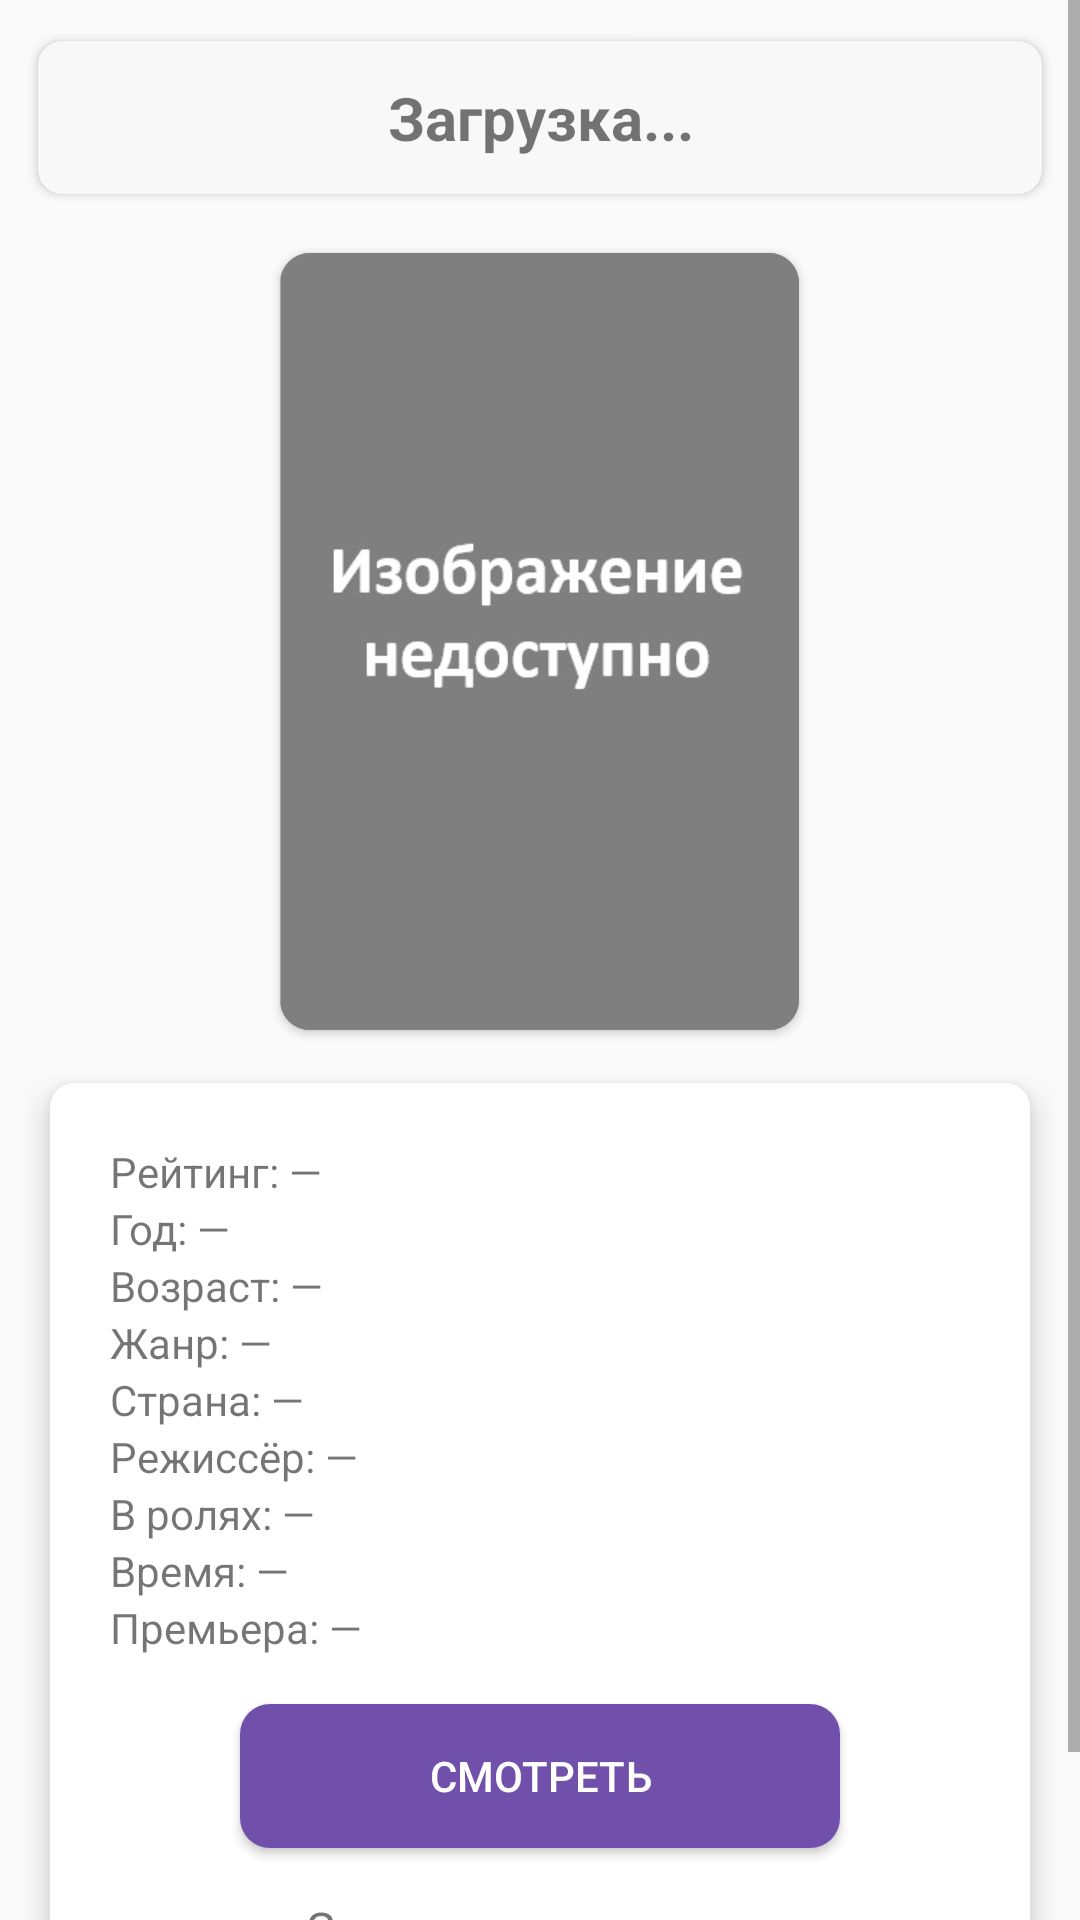

The Android layout XML behind this screen, and the referenced resources:
<!-- AndroidManifest.xml: application theme AppTheme -->
<!-- res/layout/activity_full.xml -->
<?xml version="1.0" encoding="utf-8"?>
<ScrollView
    xmlns:android="http://schemas.android.com/apk/res/android"
    xmlns:app="http://schemas.android.com/apk/res-auto"
    xmlns:tools="http://schemas.android.com/tools"
    android:layout_width="match_parent"
    android:layout_height="match_parent"
    android:fillViewport="true">

    <LinearLayout
        android:id="@+id/main"
        android:orientation="vertical"
        android:layout_width="match_parent"
        android:layout_height="wrap_content"
        android:padding="8dp"
        tools:context=".activity.FullActivity">

        
        <androidx.cardview.widget.CardView
            app:cardBackgroundColor="#F8F8F8"
            android:layout_width="match_parent"
            android:layout_height="wrap_content"
            app:cardCornerRadius="8dp"
            app:cardUseCompatPadding="true"
            android:layout_marginBottom="8dp">

            <ImageView
                android:id="@+id/favoriteStar"
                android:layout_gravity="right|center"
                android:layout_marginEnd="10dp"
                android:layout_width="35dp"
                android:layout_height="35dp"
                android:src="@drawable/star2" />

            <TextView
                android:id="@+id/view_title_full"
                android:layout_width="match_parent"
                android:layout_height="wrap_content"
                android:padding="12dp"
                android:text="Загрузка..."
                android:textSize="20sp"
                android:textStyle="bold"
                android:textAlignment="center"
                android:maxLines="2"
                android:ellipsize="end" />
        </androidx.cardview.widget.CardView>

        

        <androidx.cardview.widget.CardView
            app:cardBackgroundColor="@color/korichneviy"
            android:layout_width="wrap_content"
            android:layout_height="wrap_content"
            android:layout_gravity="center"
            app:cardCornerRadius="10dp"
            app:cardPreventCornerOverlap="true"
            app:cardUseCompatPadding="true">

            <ImageView
                android:id="@+id/view_image_full"
                android:layout_width="173dp"
                android:layout_height="259dp"
                android:layout_gravity="center"
                android:src="@drawable/image"
                android:contentDescription="Постер фильма"
                android:background="@android:color/darker_gray" />

        </androidx.cardview.widget.CardView>


        
        <androidx.cardview.widget.CardView
            android:layout_width="match_parent"
            android:layout_height="wrap_content"
            app:cardCornerRadius="8dp"
            app:cardElevation="6dp"
            app:cardUseCompatPadding="true">

            <LinearLayout
                android:orientation="vertical"
                android:layout_width="match_parent"
                android:layout_height="wrap_content"
                android:padding="12dp">

                
                <include layout="@layout/test" />

                
                <Button
                    android:id="@+id/view_film_button"
                    android:layout_width="200dp"
                    android:layout_height="wrap_content"
                    android:layout_gravity="center"
                    android:text="Смотреть"
                    android:textColor="@android:color/white"
                    android:background="@drawable/button_background"
                    android:layout_marginTop="8dp"
                    android:layout_marginBottom="16dp" />

                
                <TextView
                    android:id="@+id/view_descr"
                    android:textAlignment="center"
                    android:layout_width="match_parent"
                    android:layout_height="wrap_content"
                    android:text="Загрузка описания..."
                    android:textSize="16sp"
                    android:lineSpacingExtra="4dp"
                    android:layout_marginBottom="16dp" />

                
                <ProgressBar
                    android:id="@+id/progressBar"
                    android:layout_width="wrap_content"
                    android:layout_height="wrap_content"
                    android:layout_gravity="center"
                    android:visibility="gone" />

            </LinearLayout>
        </androidx.cardview.widget.CardView>

    </LinearLayout>
</ScrollView>
<!-- res/layout/test.xml (included above) -->
<?xml version="1.0" encoding="utf-8"?>
<LinearLayout xmlns:android="http://schemas.android.com/apk/res/android"
    android:layout_width="match_parent"
    android:layout_height="wrap_content"
    android:orientation="vertical"
    android:padding="8dp">

    <TextView
        android:id="@+id/raitingTv"
        android:layout_width="match_parent"
        android:layout_height="wrap_content"
        android:text="Рейтинг: —"
        android:textSize="14sp" />

    <TextView
        android:id="@+id/yearTv"
        android:layout_width="match_parent"
        android:layout_height="wrap_content"
        android:text="Год: —"
        android:textSize="14sp" />

    <TextView
        android:id="@+id/ageTv"
        android:layout_width="match_parent"
        android:layout_height="wrap_content"
        android:text="Возраст: —"
        android:textSize="14sp" />

    <TextView
        android:id="@+id/janrTv"
        android:layout_width="match_parent"
        android:layout_height="wrap_content"
        android:text="Жанр: —"
        android:textSize="14sp" />

    <TextView
        android:id="@+id/stranaTv"
        android:layout_width="match_parent"
        android:layout_height="wrap_content"
        android:text="Страна: —"
        android:textSize="14sp" />

    <TextView
        android:id="@+id/directorTv"
        android:layout_width="match_parent"
        android:layout_height="wrap_content"
        android:text="Режиссёр: —"
        android:textSize="14sp" />

    <TextView
        android:id="@+id/roleTv"
        android:layout_width="match_parent"
        android:layout_height="wrap_content"
        android:text="В ролях: —"
        android:textSize="14sp" />

    <TextView
        android:id="@+id/timeTv"
        android:layout_width="match_parent"
        android:layout_height="wrap_content"
        android:text="Время: —"
        android:textSize="14sp" />

    <TextView
        android:id="@+id/premieraTv"
        android:layout_width="match_parent"
        android:layout_height="wrap_content"
        android:text="Премьера: —"
        android:textSize="14sp" />

</LinearLayout>
<!-- resources referenced by this layout -->
<resources>
  <color name="korichneviy">#403E3E</color>
  <!-- drawable button_background (drawable) -->
  <?xml version="1.0" encoding="utf-8"?>
  <shape xmlns:android="http://schemas.android.com/apk/res/android"
      android:shape="rectangle">
      <solid android:color="#7150AB" />
      <corners android:radius="10dp" />
      <padding
          android:bottom="4dp"
          android:left="4dp"
          android:right="4dp"
          android:top="4dp" />
  </shape>
  <!-- drawable image: jpg bitmap (drawable, 14099 bytes) -->
  <style name="AppTheme" parent="Theme.AppCompat.Light.DarkActionBar">
          <item name="colorPrimary">#162687</item>
          <item name="colorPrimaryDark">#734E16</item>
      </style>
</resources>
